The GitHub repository AndersonBenitesKoW/Proyecto_Paltas contains a labelled image folder "My_datasheet" with 3 categories: first quality, second quality, third quality. Examples follow, each with its label.

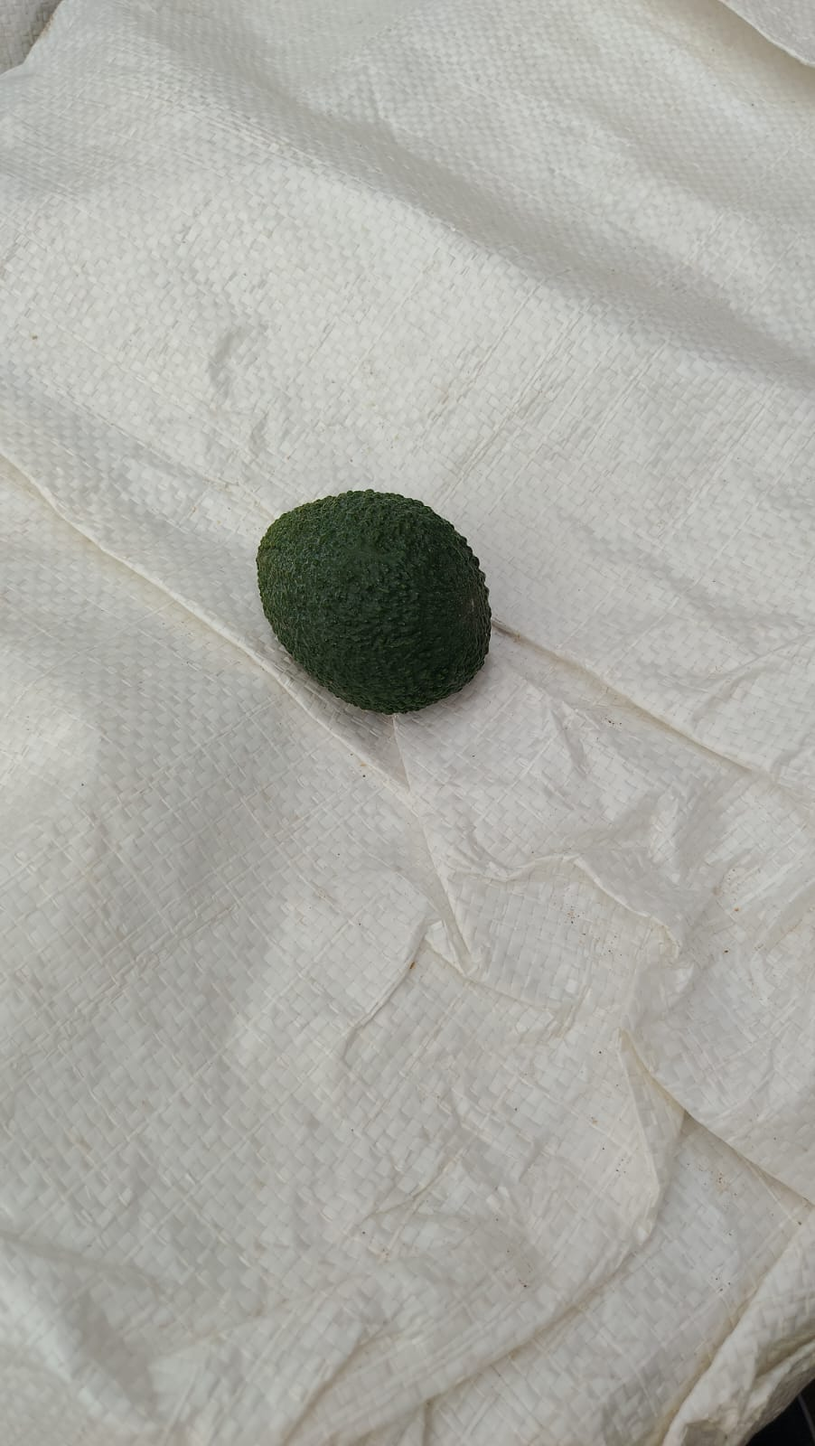
Label: first quality

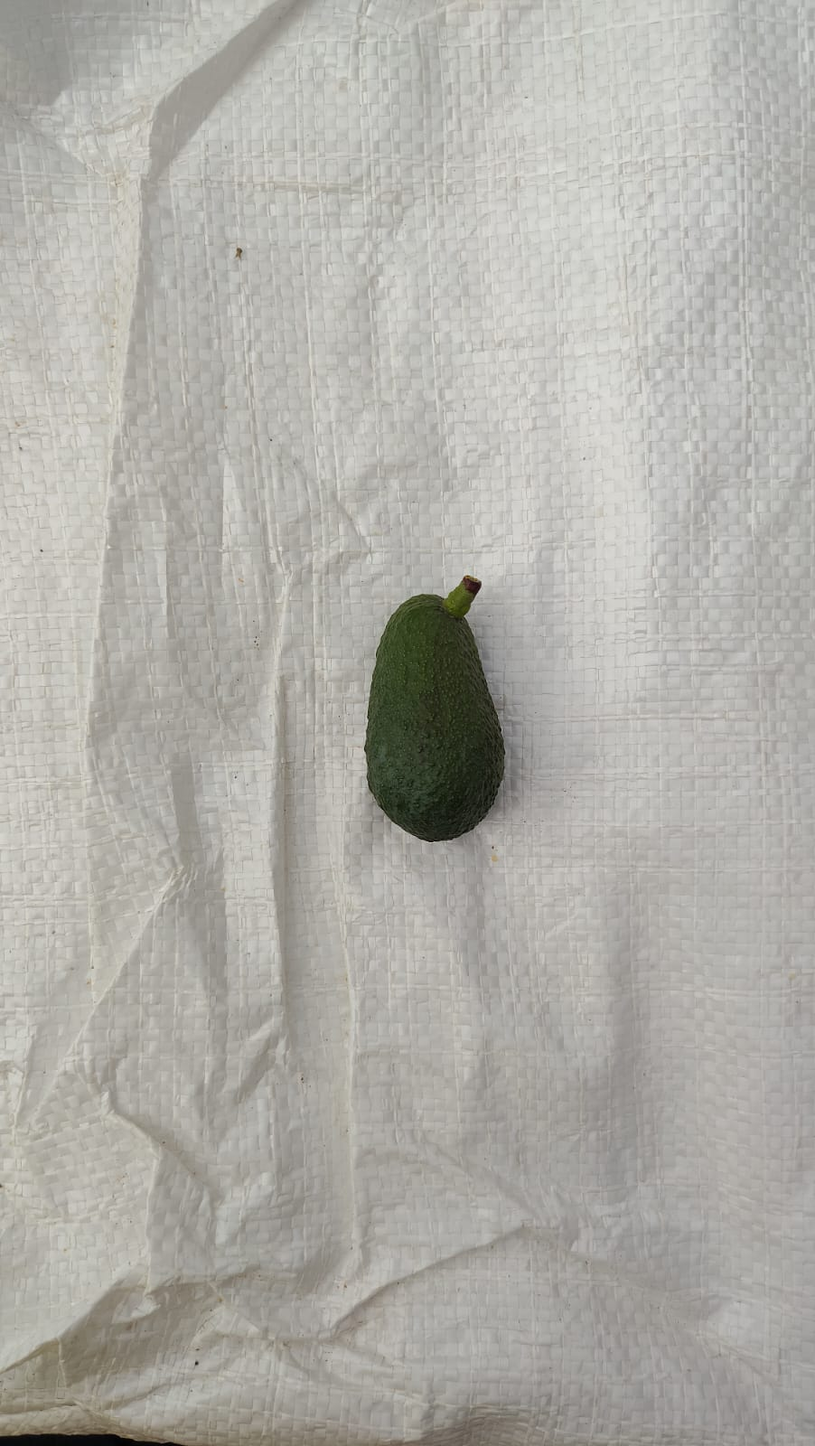
Label: third quality

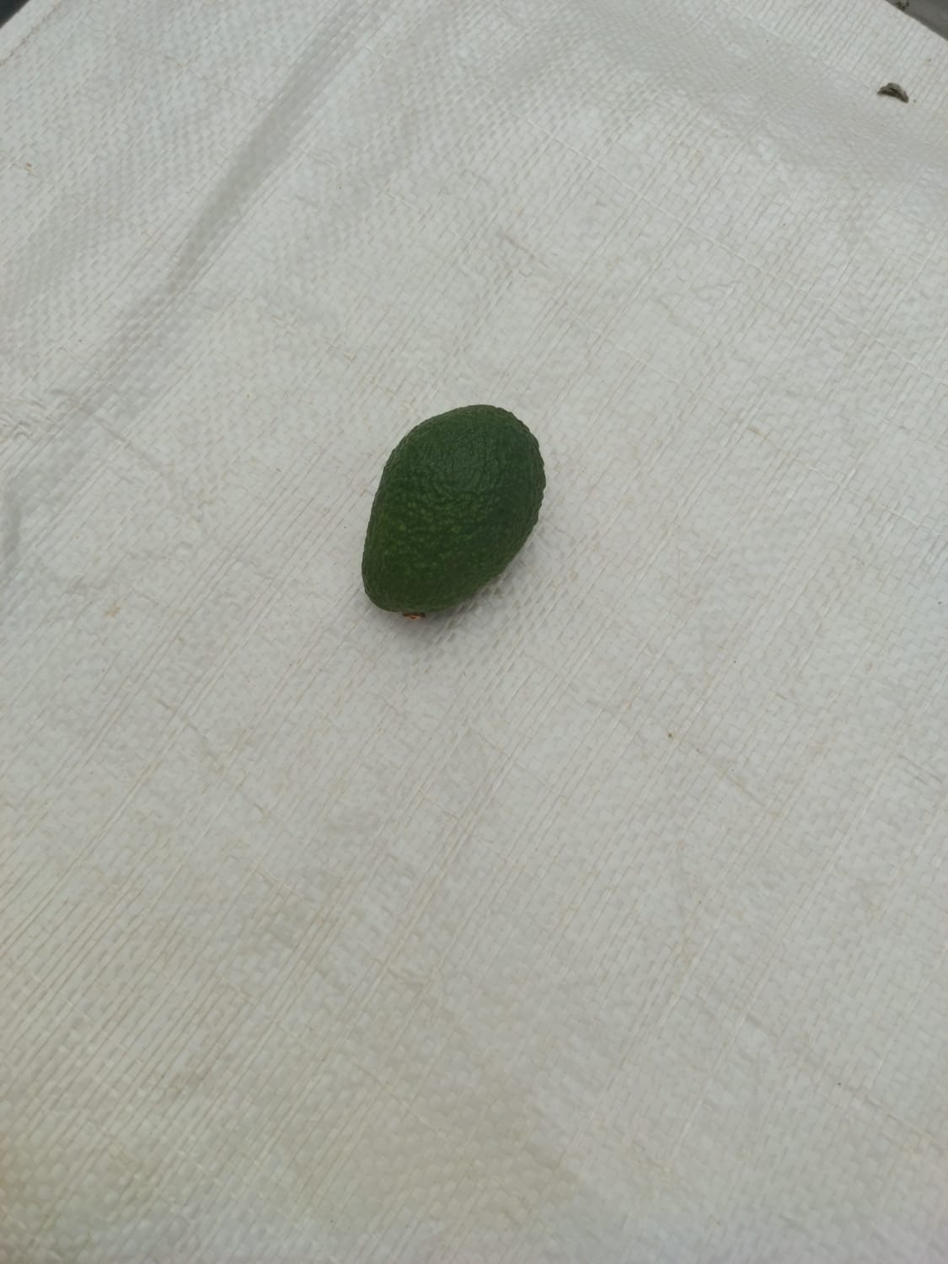
Label: second quality

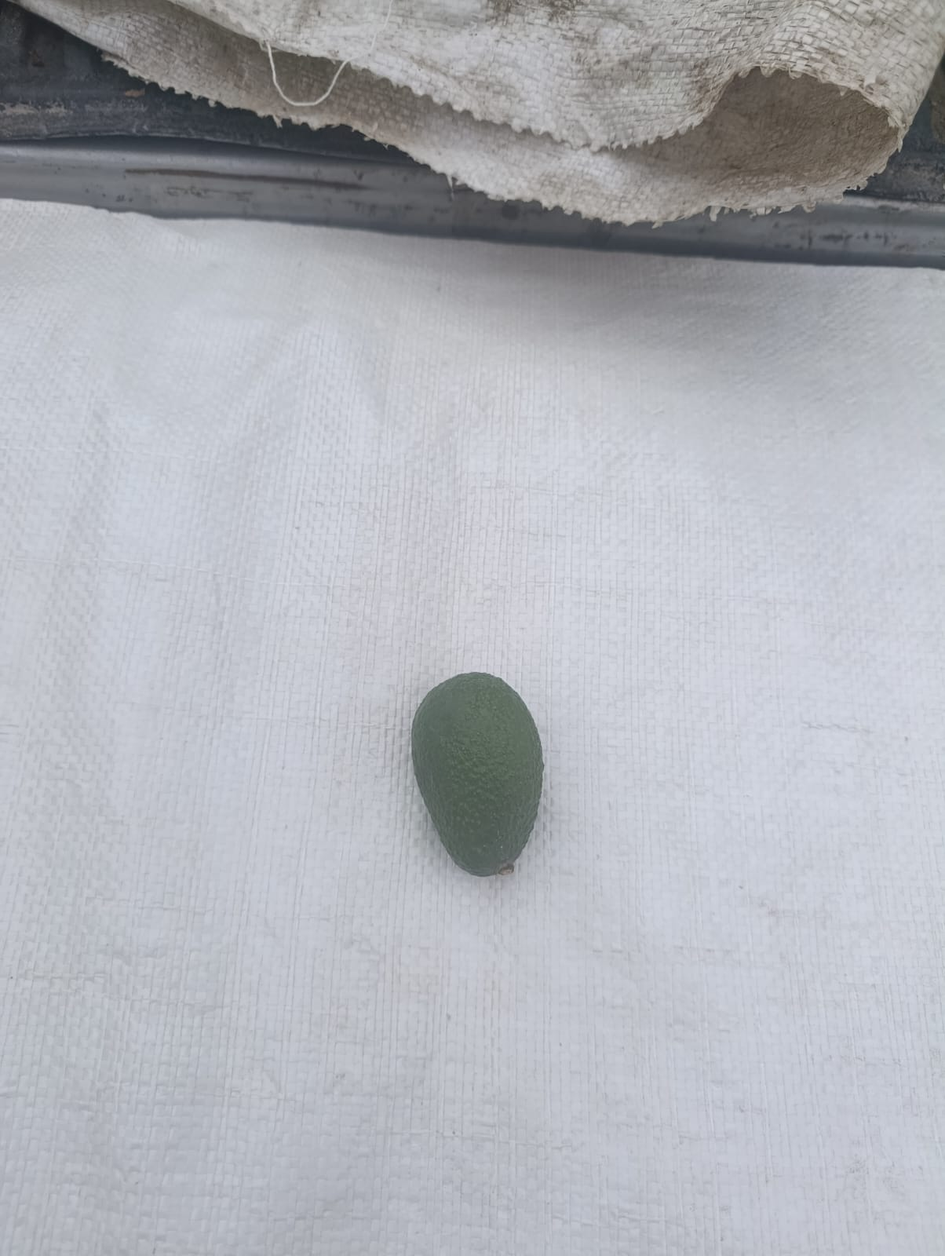
Label: second quality

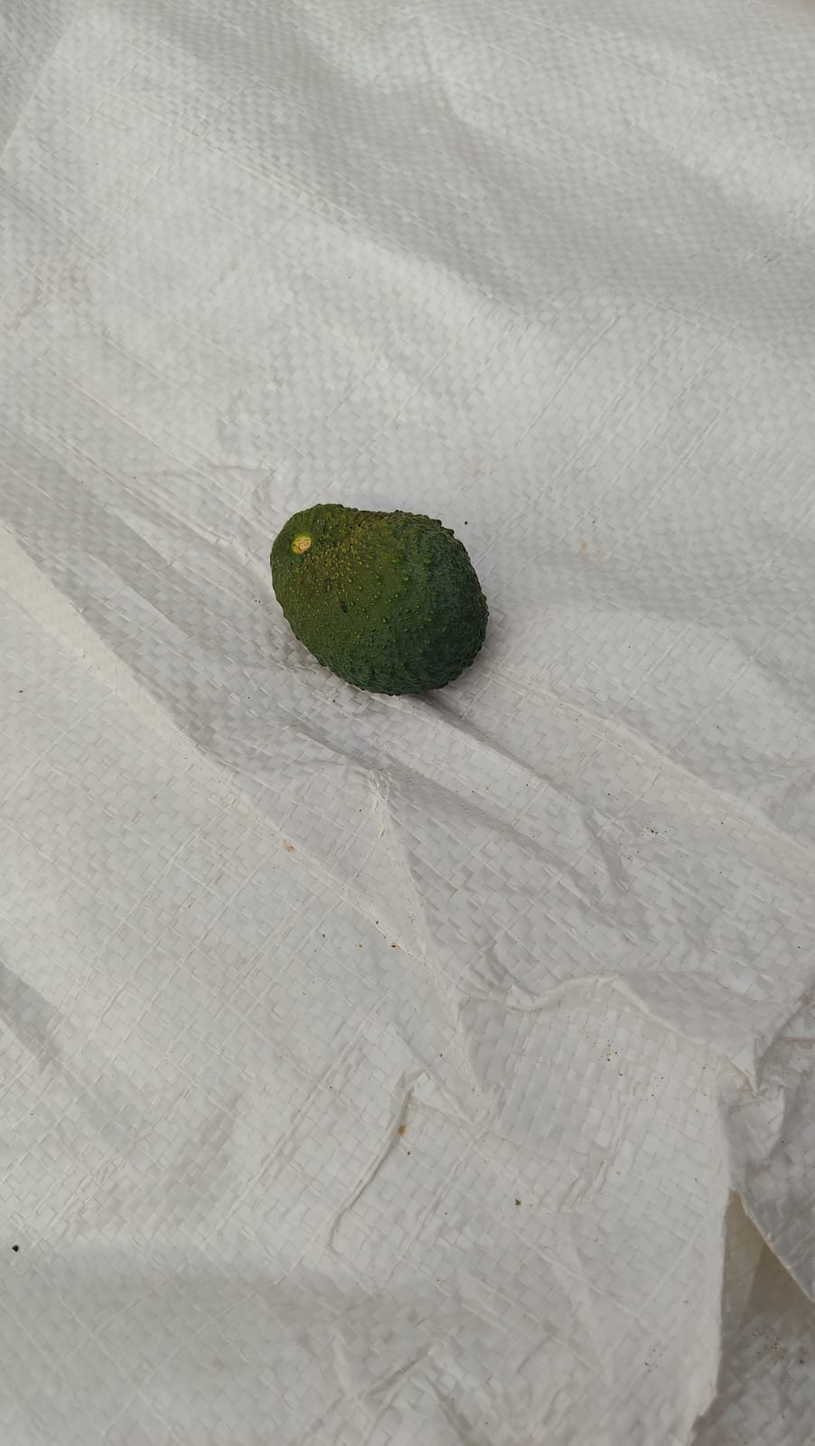
Label: third quality

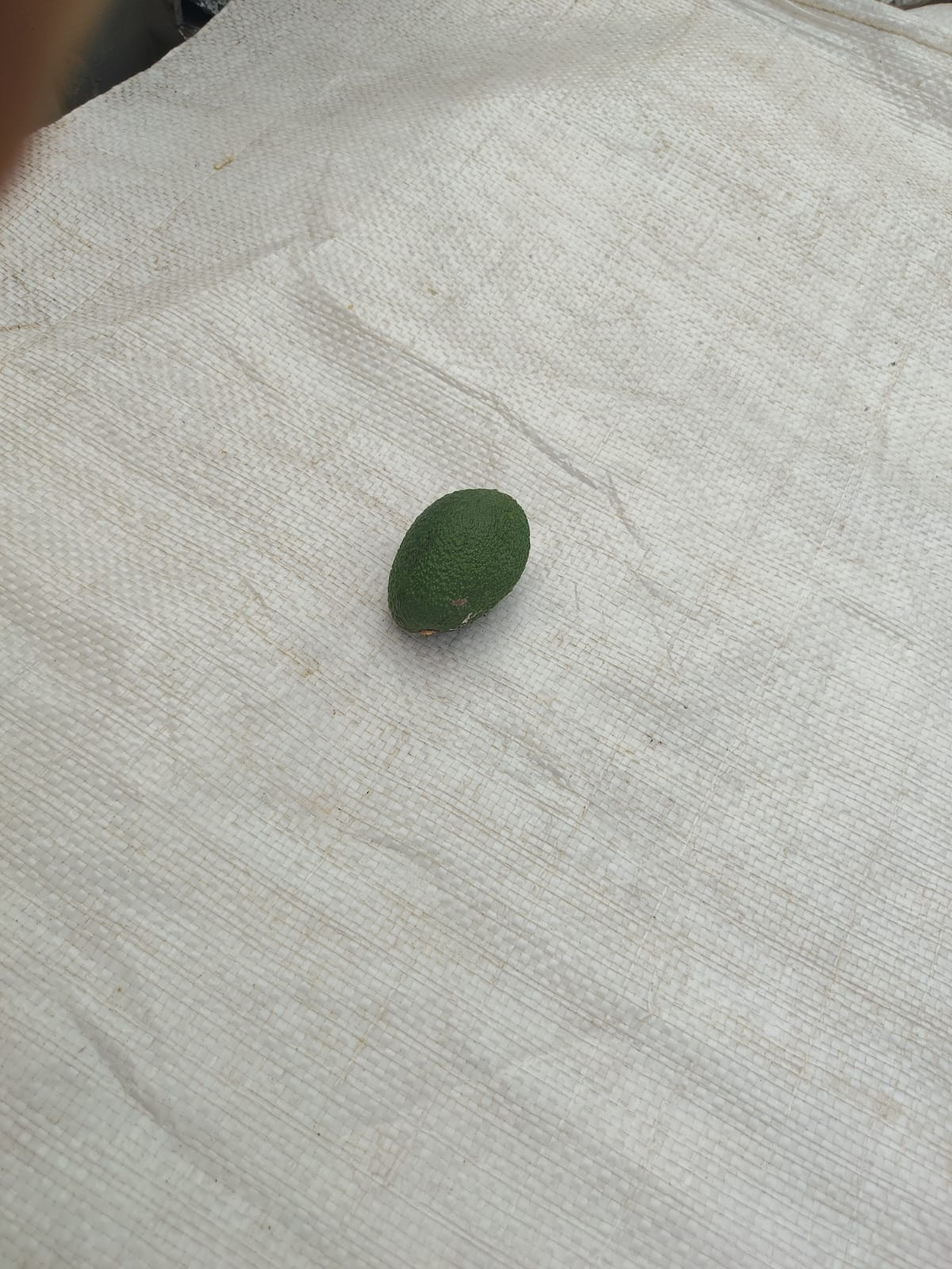
Label: second quality
